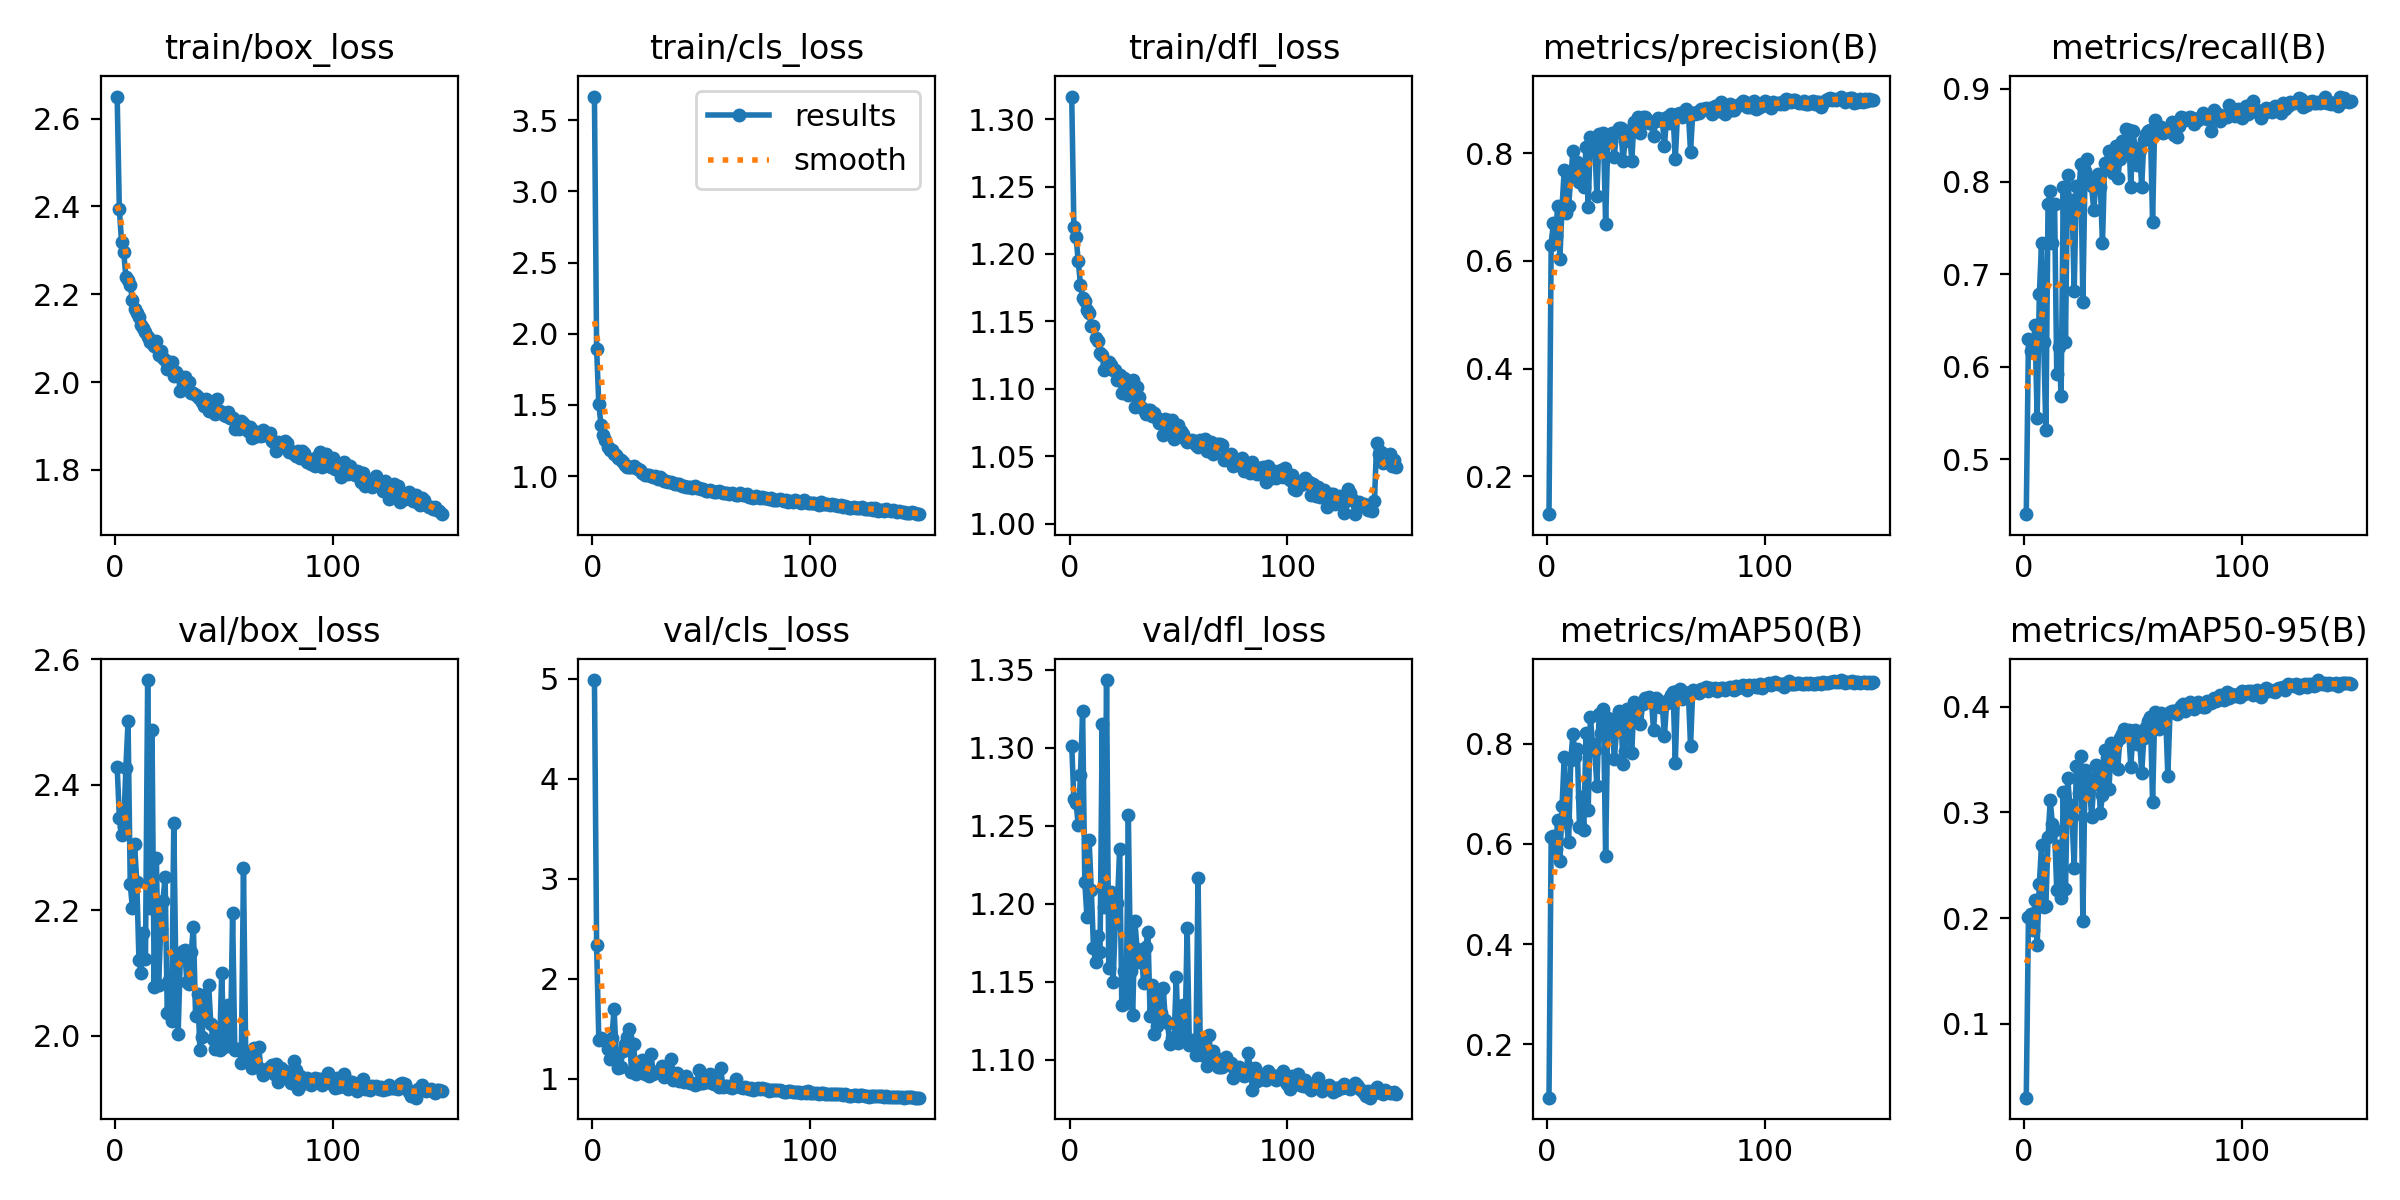

Values plotted in this chart, from the file beside it:
epoch, time, train/box_loss, train/cls_loss, train/dfl_loss, metrics/precision(B), metrics/recall(B), metrics/mAP50(B), metrics/mAP50-95(B), val/box_loss, val/cls_loss, val/dfl_loss, lr/pg0, lr/pg1, lr/pg2
1, 45.11, 2.65, 3.667, 1.317, 0.1293, 0.4406, 0.09288, 0.03033, 2.428, 4.987, 1.301, 0.0006622, 0.0006622, 0.0006622
2, 88.18, 2.393, 1.893, 1.22, 0.6303, 0.6298, 0.614, 0.2009, 2.347, 2.334, 1.267, 0.00132, 0.00132, 0.00132
3, 130.6, 2.32, 1.506, 1.212, 0.6708, 0.6168, 0.6159, 0.2037, 2.319, 1.391, 1.265, 0.001969, 0.001969, 0.001969
4, 172.9, 2.297, 1.362, 1.195, 0.647, 0.6161, 0.5905, 0.1886, 2.333, 1.402, 1.25, 0.00196, 0.00196, 0.00196
5, 215.1, 2.239, 1.287, 1.177, 0.703, 0.6448, 0.6478, 0.2172, 2.427, 1.387, 1.283, 0.001947, 0.001947, 0.001947
6, 257.1, 2.232, 1.251, 1.167, 0.6045, 0.544, 0.5653, 0.1749, 2.502, 1.387, 1.323, 0.001934, 0.001934, 0.001934
7, 298.7, 2.221, 1.203, 1.165, 0.7016, 0.6781, 0.6763, 0.232, 2.241, 1.299, 1.214, 0.001921, 0.001921, 0.001921
8, 340.4, 2.187, 1.187, 1.158, 0.7696, 0.7332, 0.7734, 0.2695, 2.204, 1.201, 1.191, 0.001908, 0.001908, 0.001908
9, 381.9, 2.167, 1.184, 1.156, 0.6884, 0.6262, 0.6439, 0.2108, 2.305, 1.406, 1.241, 0.001894, 0.001894, 0.001894
10, 423.6, 2.158, 1.154, 1.147, 0.7017, 0.5311, 0.6032, 0.2119, 2.245, 1.7, 1.209, 0.001881, 0.001881, 0.001881
11, 465.1, 2.148, 1.15, 1.147, 0.7547, 0.7759, 0.7682, 0.2763, 2.121, 1.232, 1.172, 0.001868, 0.001868, 0.001868
12, 506.9, 2.131, 1.126, 1.138, 0.8046, 0.7895, 0.8201, 0.3114, 2.1, 1.104, 1.162, 0.001855, 0.001855, 0.001855
13, 548.6, 2.123, 1.11, 1.136, 0.7627, 0.734, 0.7737, 0.289, 2.164, 1.119, 1.179, 0.001842, 0.001842, 0.001842
14, 590.4, 2.113, 1.101, 1.127, 0.7847, 0.7753, 0.7907, 0.2831, 2.121, 1.272, 1.169, 0.001828, 0.001828, 0.001828
15, 632.1, 2.103, 1.077, 1.125, 0.7477, 0.5917, 0.6334, 0.2266, 2.567, 1.347, 1.315, 0.001815, 0.001815, 0.001815
16, 673.7, 2.09, 1.065, 1.114, 0.7697, 0.621, 0.6933, 0.2678, 2.203, 1.418, 1.198, 0.001802, 0.001802, 0.001802
17, 715.3, 2.094, 1.061, 1.118, 0.7367, 0.5688, 0.6275, 0.2187, 2.487, 1.497, 1.343, 0.001789, 0.001789, 0.001789
18, 757.2, 2.083, 1.064, 1.12, 0.8126, 0.7945, 0.8227, 0.3189, 2.078, 1.065, 1.159, 0.001776, 0.001776, 0.001776
19, 799.1, 2.093, 1.071, 1.118, 0.7007, 0.6269, 0.6686, 0.2276, 2.284, 1.347, 1.208, 0.001762, 0.001762, 0.001762
20, 840.8, 2.062, 1.055, 1.114, 0.8297, 0.8074, 0.8534, 0.3325, 2.082, 1.051, 1.15, 0.001749, 0.001749, 0.001749
21, 882.5, 2.07, 1.047, 1.114, 0.8122, 0.7688, 0.8005, 0.3073, 2.169, 1.107, 1.187, 0.001736, 0.001736, 0.001736
22, 924.3, 2.056, 1.045, 1.107, 0.8168, 0.7795, 0.7869, 0.2953, 2.214, 1.137, 1.2, 0.001723, 0.001723, 0.001723
23, 966.2, 2.05, 1.023, 1.11, 0.721, 0.682, 0.7157, 0.2476, 2.253, 1.184, 1.235, 0.00171, 0.00171, 0.00171
24, 1008, 2.029, 1.009, 1.097, 0.8355, 0.7953, 0.8593, 0.3442, 2.037, 1.042, 1.135, 0.001696, 0.001696, 0.001696
25, 1050, 2.045, 1.01, 1.108, 0.8086, 0.7815, 0.8227, 0.3186, 2.089, 1.069, 1.157, 0.001683, 0.001683, 0.001683
26, 1092, 2.046, 1.009, 1.105, 0.8375, 0.8185, 0.8691, 0.3528, 2.023, 1.025, 1.136, 0.00167, 0.00167, 0.00167
27, 1134, 2.014, 1, 1.095, 0.6696, 0.6703, 0.5767, 0.1971, 2.339, 1.244, 1.257, 0.001657, 0.001657, 0.001657
28, 1175, 2.022, 0.9948, 1.1, 0.8215, 0.8118, 0.8509, 0.3399, 2.086, 1.045, 1.157, 0.001644, 0.001644, 0.001644
29, 1217, 2.015, 1.001, 1.106, 0.8313, 0.8245, 0.8281, 0.3333, 2.003, 1.064, 1.129, 0.00163, 0.00163, 0.00163
30, 1259, 1.98, 0.9777, 1.087, 0.8373, 0.8043, 0.8394, 0.3263, 2.125, 1.063, 1.189, 0.001617, 0.001617, 0.001617
31, 1300, 2.01, 0.9923, 1.102, 0.7942, 0.7948, 0.7705, 0.2952, 2.135, 1.08, 1.171, 0.001604, 0.001604, 0.001604
32, 1342, 2.012, 0.9805, 1.094, 0.8407, 0.7691, 0.8258, 0.3267, 2.136, 1.123, 1.163, 0.001591, 0.001591, 0.001591
33, 1383, 1.988, 0.9678, 1.087, 0.8477, 0.7989, 0.8653, 0.3449, 2.085, 1.018, 1.168, 0.001578, 0.001578, 0.001578
34, 1425, 2, 0.9683, 1.085, 0.8479, 0.8082, 0.8559, 0.3419, 2.082, 1.028, 1.149, 0.001564, 0.001564, 0.001564
35, 1467, 1.976, 0.9607, 1.082, 0.7868, 0.7943, 0.7603, 0.2998, 2.134, 1.11, 1.173, 0.001551, 0.001551, 0.001551
36, 1508, 1.975, 0.9562, 1.085, 0.8236, 0.7339, 0.7859, 0.3159, 2.173, 1.201, 1.182, 0.001538, 0.001538, 0.001538
37, 1550, 1.97, 0.9525, 1.084, 0.8405, 0.8199, 0.8689, 0.3592, 2.032, 0.991, 1.128, 0.001525, 0.001525, 0.001525
38, 1592, 1.966, 0.9476, 1.08, 0.8437, 0.8169, 0.8528, 0.3517, 2.067, 1.01, 1.148, 0.001512, 0.001512, 0.001512
39, 1633, 1.961, 0.9451, 1.082, 0.7852, 0.833, 0.7811, 0.3224, 1.977, 1.053, 1.116, 0.001498, 0.001498, 0.001498
40, 1675, 1.954, 0.9415, 1.078, 0.8577, 0.8275, 0.8846, 0.3657, 1.998, 0.9797, 1.122, 0.001485, 0.001485, 0.001485
41, 1716, 1.946, 0.9325, 1.075, 0.8487, 0.8087, 0.8517, 0.3511, 2.064, 1.012, 1.142, 0.001472, 0.001472, 0.001472
42, 1758, 1.962, 0.9299, 1.075, 0.8681, 0.8386, 0.8785, 0.3656, 2.026, 0.9689, 1.13, 0.001459, 0.001459, 0.001459
43, 1800, 1.935, 0.9266, 1.066, 0.8375, 0.8036, 0.8402, 0.3413, 2.081, 1.027, 1.146, 0.001446, 0.001446, 0.001446
44, 1841, 1.951, 0.9225, 1.077, 0.8671, 0.8239, 0.8807, 0.3705, 2.019, 0.9677, 1.125, 0.001432, 0.001432, 0.001432
45, 1883, 1.942, 0.9252, 1.077, 0.8678, 0.8434, 0.8915, 0.3738, 1.995, 0.96, 1.124, 0.001419, 0.001419, 0.001419
46, 1924, 1.926, 0.9126, 1.072, 0.8624, 0.8321, 0.8845, 0.3791, 1.978, 0.9547, 1.11, 0.001406, 0.001406, 0.001406
47, 1966, 1.962, 0.9287, 1.077, 0.8565, 0.8568, 0.8928, 0.3755, 2, 0.9379, 1.114, 0.001393, 0.001393, 0.001393
48, 2007, 1.935, 0.9138, 1.063, 0.8566, 0.8555, 0.8906, 0.3778, 1.977, 0.9447, 1.113, 0.00138, 0.00138, 0.00138
49, 2049, 1.929, 0.9157, 1.07, 0.8319, 0.7944, 0.8269, 0.3426, 2.1, 1.086, 1.153, 0.001366, 0.001366, 0.001366
50, 2091, 1.925, 0.9062, 1.073, 0.8609, 0.8542, 0.891, 0.3763, 1.982, 0.9596, 1.111, 0.001353, 0.001353, 0.001353
51, 2132, 1.922, 0.9063, 1.069, 0.8656, 0.8362, 0.8874, 0.3779, 1.988, 0.9555, 1.117, 0.00134, 0.00134, 0.00134
52, 2174, 1.931, 0.8984, 1.066, 0.8632, 0.8177, 0.8733, 0.3644, 2.048, 1.018, 1.135, 0.001327, 0.001327, 0.001327
53, 2216, 1.918, 0.8931, 1.063, 0.8633, 0.8341, 0.8786, 0.3698, 1.984, 0.9698, 1.113, 0.001314, 0.001314, 0.001314
54, 2257, 1.919, 0.9019, 1.061, 0.8133, 0.7942, 0.815, 0.3374, 2.195, 1.045, 1.185, 0.0013, 0.0013, 0.0013
55, 2299, 1.894, 0.8931, 1.061, 0.868, 0.8448, 0.8821, 0.3707, 1.977, 0.955, 1.109, 0.001287, 0.001287, 0.001287
56, 2340, 1.908, 0.8914, 1.062, 0.8558, 0.8516, 0.8892, 0.3806, 1.979, 0.9459, 1.113, 0.001274, 0.001274, 0.001274
57, 2382, 1.893, 0.8897, 1.062, 0.8736, 0.8542, 0.8976, 0.3859, 1.979, 0.9524, 1.11, 0.001261, 0.001261, 0.001261
58, 2424, 1.911, 0.8931, 1.059, 0.8686, 0.8552, 0.9042, 0.3904, 1.957, 0.9202, 1.103, 0.001248, 0.001248, 0.001248
59, 2466, 1.907, 0.8865, 1.057, 0.7895, 0.7564, 0.7628, 0.3094, 2.268, 1.107, 1.217, 0.001234, 0.001234, 0.001234
60, 2508, 1.901, 0.8791, 1.062, 0.8727, 0.8663, 0.9054, 0.3946, 1.974, 0.9124, 1.111, 0.001221, 0.001221, 0.001221
... 90 more rows
